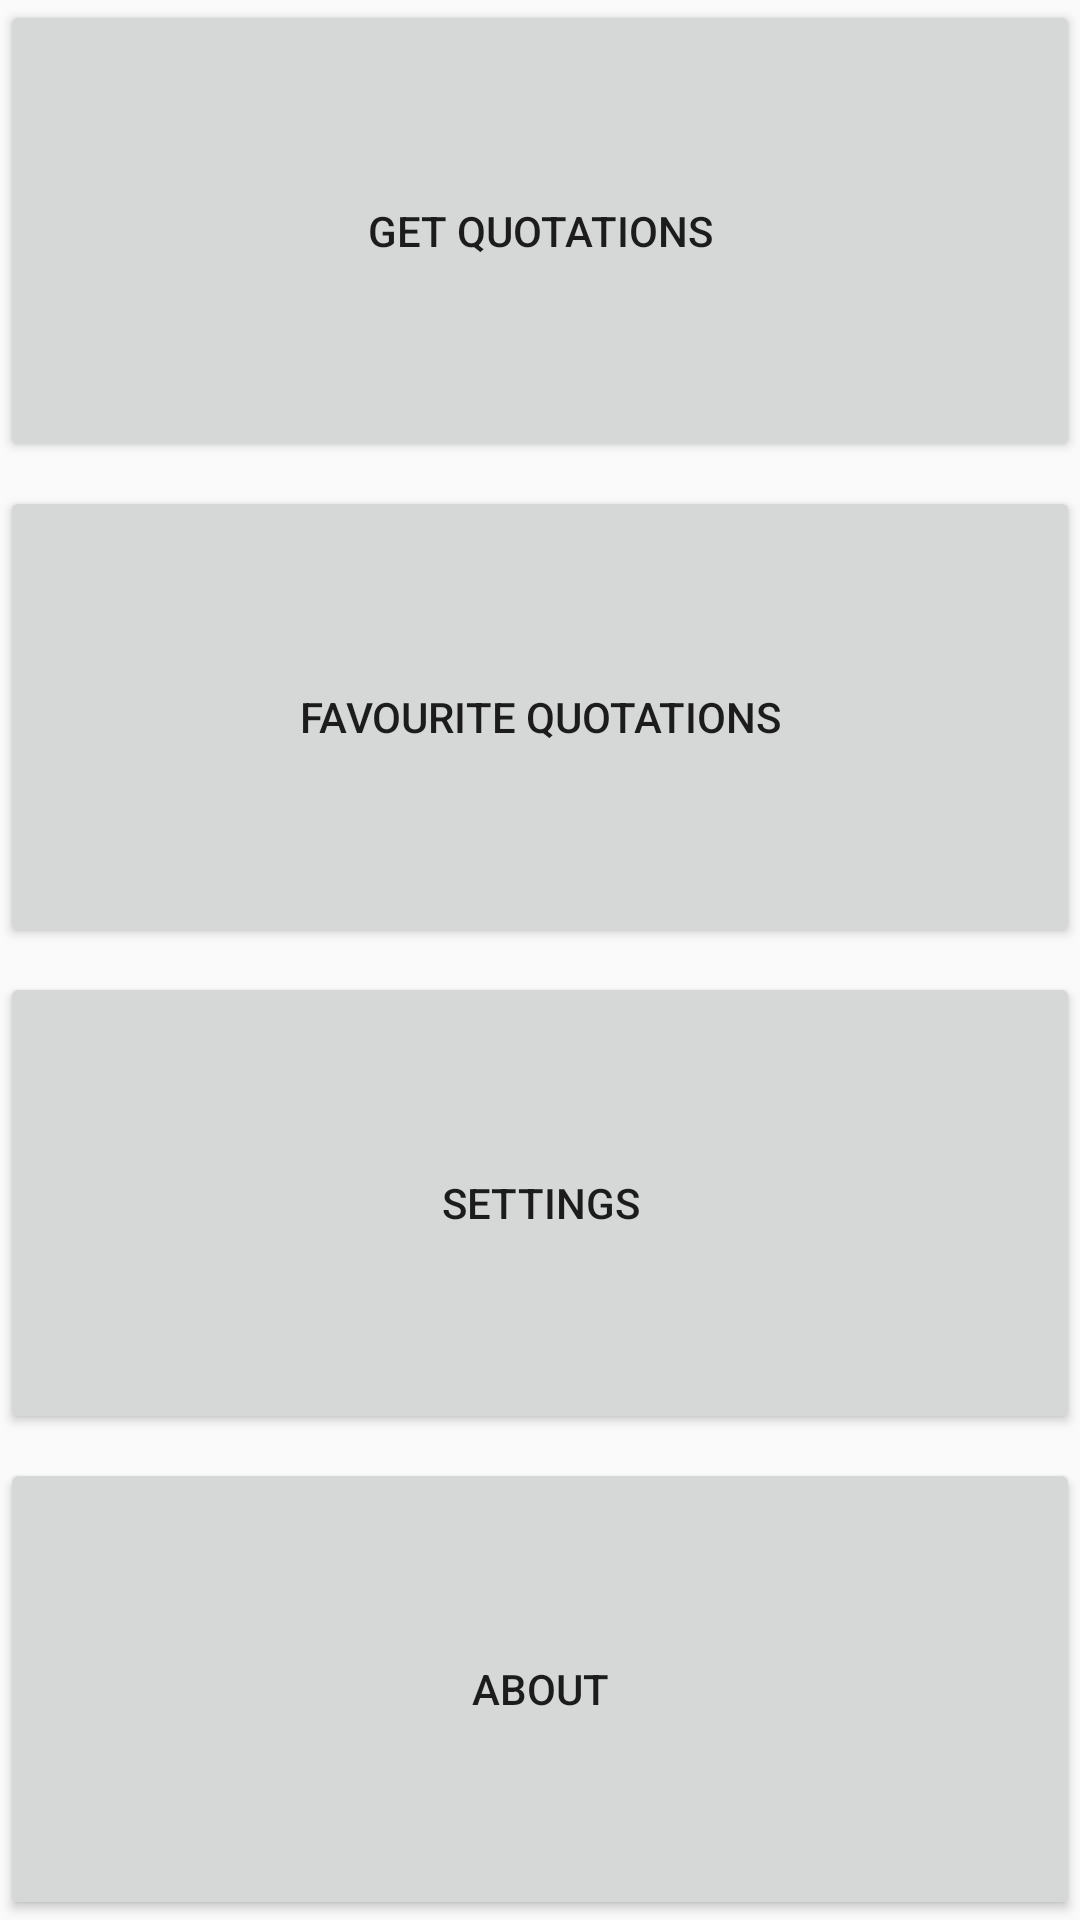

Here is an Android app screen rendered from its layout file. Give the layout XML and the strings, colors and styles it references.
<!-- AndroidManifest.xml: application theme AppTheme -->
<!-- res/layout/activity_main.xml -->
<?xml version="1.0" encoding="utf-8"?>
<androidx.constraintlayout.widget.ConstraintLayout xmlns:android="http://schemas.android.com/apk/res/android"
    xmlns:app="http://schemas.android.com/apk/res-auto"
    xmlns:tools="http://schemas.android.com/tools"
    android:layout_width="match_parent"
    android:layout_height="match_parent"
    tools:context=".MainActivity">

    <Button
        android:id="@+id/button"
        android:layout_width="0dp"
        android:layout_height="0dp"
        android:text="@string/get_option"
        app:layout_constraintBottom_toTopOf="@+id/button2"
        app:layout_constraintEnd_toEndOf="parent"
        app:layout_constraintHorizontal_bias="0.5"
        app:layout_constraintStart_toStartOf="parent"
        app:layout_constraintTop_toTopOf="parent" />

    <Button
        android:id="@+id/button2"
        android:layout_width="0dp"
        android:layout_height="0dp"
        android:layout_marginTop="8dp"
        android:text="@string/favourite_option"
        app:layout_constraintBottom_toTopOf="@+id/button3"
        app:layout_constraintEnd_toEndOf="parent"
        app:layout_constraintHorizontal_bias="0.5"
        app:layout_constraintStart_toStartOf="parent"
        app:layout_constraintTop_toBottomOf="@+id/button" />

    <Button
        android:id="@+id/button3"
        android:layout_width="0dp"
        android:layout_height="0dp"
        android:layout_marginTop="8dp"
        android:text="@string/settings_option"
        app:layout_constraintBottom_toTopOf="@+id/button4"
        app:layout_constraintEnd_toEndOf="parent"
        app:layout_constraintHorizontal_bias="0.5"
        app:layout_constraintStart_toStartOf="parent"
        app:layout_constraintTop_toBottomOf="@+id/button2" />

    <Button
        android:id="@+id/button4"
        android:layout_width="0dp"
        android:layout_height="0dp"
        android:layout_marginTop="8dp"
        android:text="@string/about_option"
        app:layout_constraintBottom_toBottomOf="parent"
        app:layout_constraintEnd_toEndOf="parent"
        app:layout_constraintHorizontal_bias="0.5"
        app:layout_constraintStart_toStartOf="parent"
        app:layout_constraintTop_toBottomOf="@+id/button3" />

</androidx.constraintlayout.widget.ConstraintLayout>
<!-- resources referenced by this layout -->
<resources>
  <string name="about_option">About</string>
  <string name="favourite_option">Favourite Quotations</string>
  <string name="get_option">Get Quotations</string>
  <string name="settings_option">Settings</string>
  <style name="AppTheme" parent="Theme.AppCompat.Light.DarkActionBar">
          
          <item name="colorPrimary">@color/colorPrimary</item>
          <item name="colorPrimaryDark">@color/colorPrimaryDark</item>
          <item name="colorAccent">@color/colorAccent</item>
      </style>
  <!-- not gathered from this repository: default colours our renderer supplied (Android Studio template values) -->
  <color name="colorPrimary">#FF6200EE</color>
  <color name="colorPrimaryDark">#FF3700B3</color>
  <color name="colorAccent">#FF03DAC5</color>
</resources>
